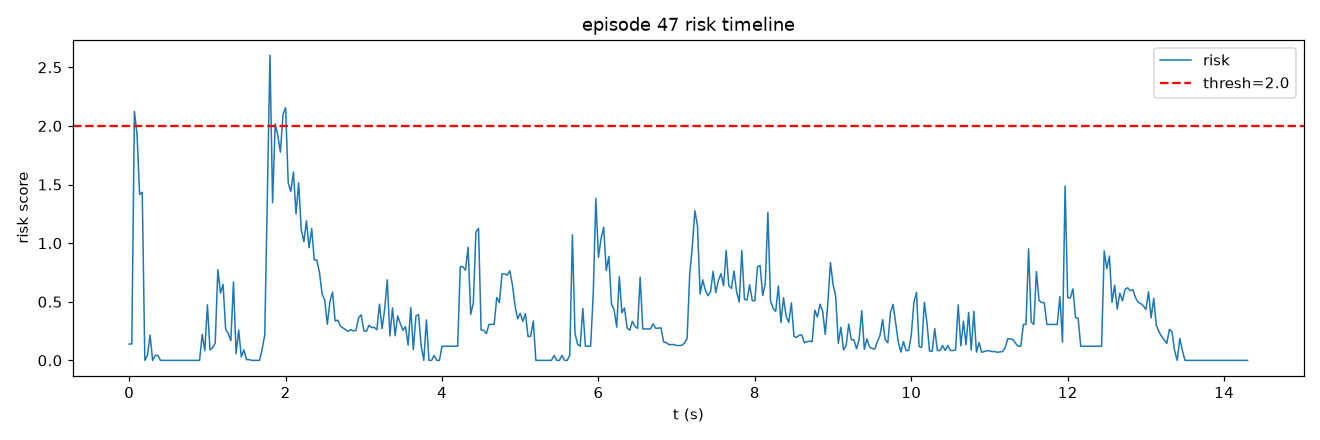

The file beside this chart, header and first rows:
frame, t, risk, speed, accel, track_err, limit, gripper_osc
0, 0.0, 0.1394, 0.0, 0.0, 6.113, 0.0, 0.0
1, 0.03333, 0.1397, 0.0, 0.0, 6.116, 0.0, 0.0
2, 0.06667, 2.123, 34.29, 34.29, 4.985, 0.0, 0.0
3, 0.1, 1.931, 63.3, 29.01, 2.92, 0.0, 0.0
4, 0.1333, 1.415, 39.56, 23.74, 1.688, 0.0, 0.0
5, 0.1667, 1.433, 13.19, 26.37, 1.316, 0.0, 0.0
6, 0.2, 0.0, 13.19, 0.0003433, 0.9982, 0.0, 0.0
7, 0.2333, 0.04277, 7.912, 5.275, 0.8611, 0.0, 0.0
8, 0.2667, 0.2165, 0.0, 7.912, 0.8611, 0.0, 0.0
9, 0.3, 0.0, 0.0, 0.0, 0.8611, 0.0, 0.0
10, 0.3333, 0.04275, 5.275, 5.275, 0.7909, 0.0, 0.0
11, 0.3667, 0.04275, 0.0, 5.275, 0.8005, 0.0, 0.0
12, 0.4, 0.0, 0.0, 0.0, 0.8196, 0.0, 0.0
13, 0.4333, 0.0, 0.0, 0.0, 0.8291, 0.0, 0.0
14, 0.4667, 0.0, 0.0, 0.0, 0.9588, 0.0, 0.0
15, 0.5, 0.0, 0.0, 0.0, 0.9826, 0.0, 0.0
16, 0.5333, 0.0, 0.0, 0.0, 0.9826, 0.0, 0.0
17, 0.5667, 0.0, 0.0, 0.0, 1.014, 0.0, 0.0
18, 0.6, 0.0, 0.0, 0.0, 0.9425, 0.0, 0.0
19, 0.6333, 0.0, 0.0, 0.0, 0.9091, 0.0, 0.0
20, 0.6667, 0.0, 0.0, 0.0, 0.9091, 0.0, 0.0
21, 0.7, 0.0, 0.0, 0.0, 0.9587, 0.0, 0.0
22, 0.7333, 0.0, 0.0, 0.0, 1.146, 0.0, 0.0
23, 0.7667, 0.0, 0.0, 0.0, 1.661, 0.0, 0.0
24, 0.8, 0.0, 0.0, 0.0, 2.15, 0.0, 0.0
25, 0.8333, 0.0, 0.0, 0.0, 2.65, 0.0, 0.0
26, 0.8667, 0.0, 0.0, 0.0, 3.154, 0.0, 0.0
27, 0.9, 0.0, 0.0, 0.0, 3.82, 0.0, 0.0
28, 0.9333, 0.2223, 7.912, 7.912, 4.426, 0.0, 0.0
29, 0.9667, 0.08283, 13.19, 5.275, 4.859, 0.0, 0.0
30, 1.0, 0.4739, 23.74, 10.55, 4.859, 0.0, 0.0
31, 1.033, 0.0898, 23.74, 0.0, 4.938, 0.0, 0.0
32, 1.067, 0.1076, 23.74, 0.0002289, 5.162, 0.0, 0.0
33, 1.1, 0.1487, 23.74, 0.0002289, 5.682, 0.0, 0.0
34, 1.133, 0.7736, 27.15, 13.19, 6.143, 0.0, 0.0
35, 1.167, 0.5738, 34.79, 9.136, 6.307, 0.0, 0.0
36, 1.2, 0.6481, 42.53, 9.868, 5.944, 0.0, 0.0
37, 1.233, 0.2641, 40, 3.73, 5.684, 0.0, 0.0
38, 1.267, 0.2291, 39.56, 4.568, 5.281, 0.0, 0.0
39, 1.3, 0.1673, 35.58, 4.568, 4.857, 0.0, 0.0
40, 1.333, 0.6681, 27.15, 13.45, 4.594, 0.0, 0.0
41, 1.367, 0.05776, 23.59, 3.73, 4.547, 0.0, 0.0
42, 1.4, 0.2592, 18.65, 8.34, 4.442, 0.0, 0.0
43, 1.433, 0.02937, 21.75, 3.73, 4.349, 0.0, 0.0
44, 1.467, 0.08985, 18.46, 5.897, 4.263, 0.0, 0.0
45, 1.5, 0.006086, 18.46, 0.0, 4.005, 0.0, 0.0
46, 1.533, 0.006084, 18.46, 0.0002289, 3.834, 0.0, 0.0
47, 1.567, 0.0, 15.82, 2.637, 3.655, 0.0, 0.0
48, 1.6, 0.0, 13.19, 2.637, 3.57, 0.0, 0.0
49, 1.633, 0.0, 13.19, 0.0, 3.634, 0.0, 0.0
50, 1.667, 0.0, 10.55, 2.637, 3.998, 0.0, 0.0
51, 1.7, 0.09522, 15.82, 5.275, 5.015, 0.0, 0.0
52, 1.733, 0.2177, 18.65, 3.73, 7.006, 0.0, 0.0
53, 1.767, 1.388, 31.09, 18.46, 9.16, 0.0, 0.0
54, 1.8, 2.603, 60.66, 31.87, 10.7, 0.0, 0.0
55, 1.833, 1.344, 69.83, 9.868, 12.29, 0.0, 0.0
56, 1.867, 2.018, 84.15, 16.89, 13.67, 0.0, 0.0
57, 1.9, 1.919, 96.58, 13.19, 14.38, 0.0, 0.0
58, 1.933, 1.776, 106.1, 9.509, 14.79, 0.0, 0.0
59, 1.967, 2.097, 110.5, 13.7, 14.96, 0.0, 0.0
... 370 more rows
